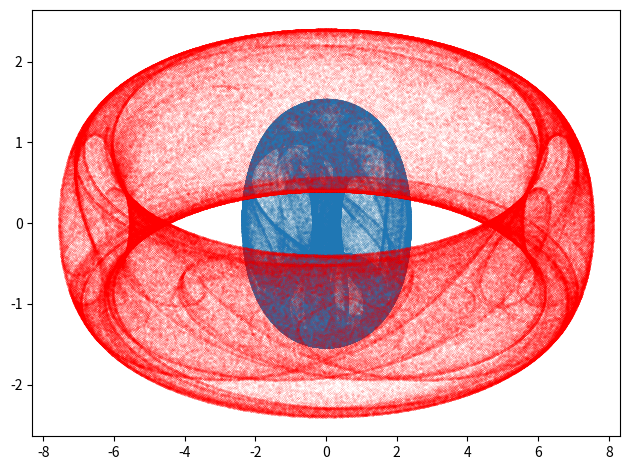

Reproduce this figure in Python.
"""Výpočet a vykreslení podivného atraktoru navrženého Johny Svenssonem."""

# MIT License
#
# Copyright (c) 2020 Pavel Tišnovský
#
# Permission is hereby granted, free of charge, to any person obtaining a copy
# of this software and associated documentation files (the "Software"), to deal
# in the Software without restriction, including without limitation the rights
# to use, copy, modify, merge, publish, distribute, sublicense, and/or sell
# copies of the Software, and to permit persons to whom the Software is
# furnished to do so, subject to the following conditions:
#
# The above copyright notice and this permission notice shall be included in
# all copies or substantial portions of the Software.
#
# THE SOFTWARE IS PROVIDED "AS IS", WITHOUT WARRANTY OF ANY KIND, EXPRESS OR
# IMPLIED, INCLUDING BUT NOT LIMITED TO THE WARRANTIES OF MERCHANTABILITY,
# FITNESS FOR A PARTICULAR PURPOSE AND NONINFRINGEMENT. IN NO EVENT SHALL THE
# AUTHORS OR COPYRIGHT HOLDERS BE LIABLE FOR ANY CLAIM, DAMAGES OR OTHER
# LIABILITY, WHETHER IN AN ACTION OF CONTRACT, TORT OR OTHERWISE, ARISING FROM,
# OUT OF OR IN CONNECTION WITH THE SOFTWARE OR THE USE OR OTHER DEALINGS IN THE
# SOFTWARE.

# Quadruptwo attractor

# Import všech potřebných knihoven - Numpy, Matplotlibu a standardní
# matematické knihovny, ze které se využijí jen některé vybrané funkce.
import matplotlib.pyplot as plt
import numpy as np
from math import sin, cos

def svensson(x, y, a, b, c, d):
    """Funkce pro výpočet dalšího bodu podivného atraktoru."""
    x_dot = d * sin(x * a) - sin(y * b)
    y_dot = c * cos(x * a) + cos(y * b)
    return x_dot, y_dot


# Celkový počet vypočtených bodů na atraktoru.
n = 400000

# Počet bodů ze začátku výpočtu, které se nevykreslí.
settle_down_points = 1

# Prozatím prázdné pole připravené pro uložení výsledků výpočtu.
x = np.zeros((n,))
y = np.zeros((n,))

# Počáteční hodnoty pro výpočet.
x[0], y[0] = (0.0, 0.0)

# Parametry ovlivňující výpočet podivného atraktoru.
A = -2.337
B = -2.337
C = 0.533
D = 1.378

# Vlastní výpočet podivného atraktoru.
for i in range(n-1):
    x_dot, y_dot = svensson(x[i], y[i], A, B, C, D)
    x[i+1] = x_dot
    y[i+1] = y_dot

# Vykreslení grafu.
plt.plot(x[settle_down_points:], y[settle_down_points:], 'o', markersize=0.05)

# Změna velikosti komponent v grafu.
plt.tight_layout()

# Uložení grafu pro jeho další zpracování.
plt.savefig("svensson1.png")

# Zobrazení grafu.
plt.show()

# Druhý atraktor

# Parametry ovlivňující výpočet podivného atraktoru.
A = 1.40
B = 1.56
C = 1.40
D = -6.56

# Vlastní výpočet podivného atraktoru.
for i in range(n-1):
    x_dot, y_dot = svensson(x[i], y[i], A, B, C, D)
    x[i+1] = x_dot
    y[i+1] = y_dot

# Vykreslení grafu.
plt.plot(x[settle_down_points:], y[settle_down_points:], 'o', markersize=0.05,
         color='red')

# Změna velikosti komponent v grafu.
plt.tight_layout()

# Uložení grafu pro jeho další zpracování.
plt.savefig("svensson2.png")

# Zobrazení grafu.
plt.show()
